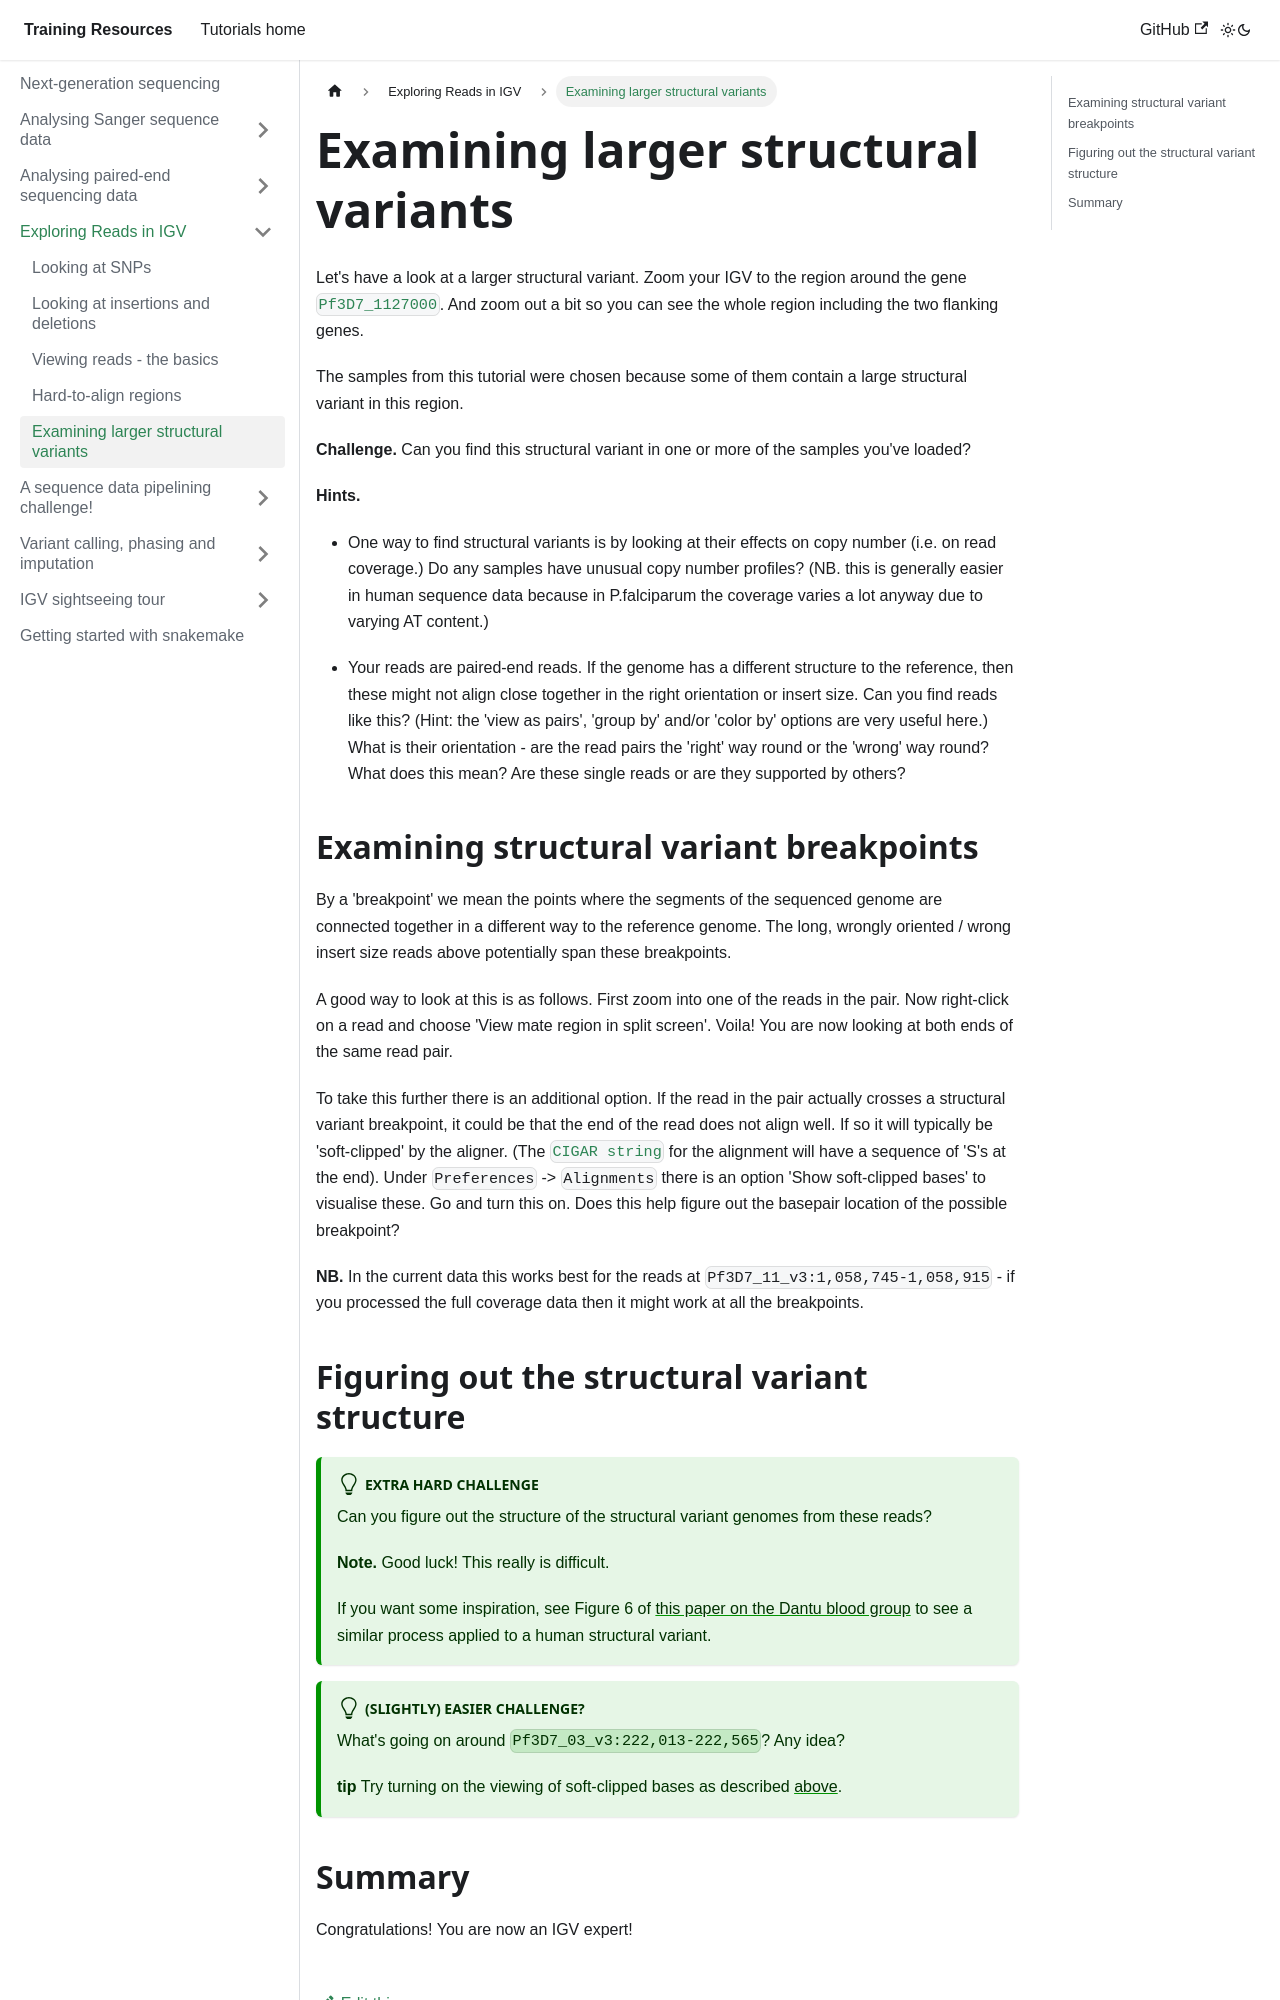

repository: chg-training/chg-training-resources · page: sequence_data_analysis/IGV/SVs/index.html · generator: docusaurus

---
sidebar_position: 5
---
# Examining larger structural variants

Let's have a look at a larger structural variant.  Zoom your IGV to the region around the gene [`Pf3D7_1127000`](https://plasmodb.org/plasmo/app/record/gene/PF3D7_1127000).  And zoom out a bit so you can see the whole region including the two flanking genes.

The samples from this tutorial were chosen because some of them contain a large structural variant in this region. 

**Challenge.** Can you find this structural variant in one or more of the samples you've loaded?

**Hints.**

* One way to find structural variants is by looking at their effects on copy number (i.e. on read coverage.)  Do any samples have unusual copy number profiles?  (NB. this is generally easier in human sequence data because in P.falciparum the coverage varies a lot anyway due to varying AT content.)

* Your reads are paired-end reads.  If the genome has a different structure to the reference, then these might not align close together in the right orientation or insert size.  Can you find reads like this?  (Hint: the 'view as pairs', 'group by' and/or 'color by' options are very useful here.)  What is their orientation - are the read pairs the 'right' way round or the 'wrong' way round?  What does this mean?  Are these single reads or are they supported by others?

## Examining structural variant breakpoints

By a 'breakpoint' we mean the points where the segments of the sequenced genome are connected together in a different way to the reference genome.  The long, wrongly oriented / wrong insert size reads above potentially span these breakpoints.

A good way to look at this is as follows.  First zoom into one of the reads in the pair. Now right-click on a read and choose 'View mate region in split screen'.  Voila!  You are now looking at both ends of the same read pair.

To take this further there is an additional option.  If the read in the pair actually crosses a structural variant breakpoint, it could be that the end of the read does not align well.  If so it will typically be 'soft-clipped' by the aligner.  (The [`CIGAR string`](https://sites.google.com/site/bioinformaticsremarks/bioinfo/sam-bam-format/what-is-a-cigar) for the alignment will have a sequence of 'S's at the end).  Under `Preferences` -> `Alignments` there is an option 'Show soft-clipped bases' to visualise these.  Go and turn this on.  Does this help figure out the basepair location of the possible breakpoint?

**NB.** In the current data this works best for the reads at `Pf3D7_11_v3:1,058,745-1,058,915` - if you processed the full coverage data then it might work at all the breakpoints.
